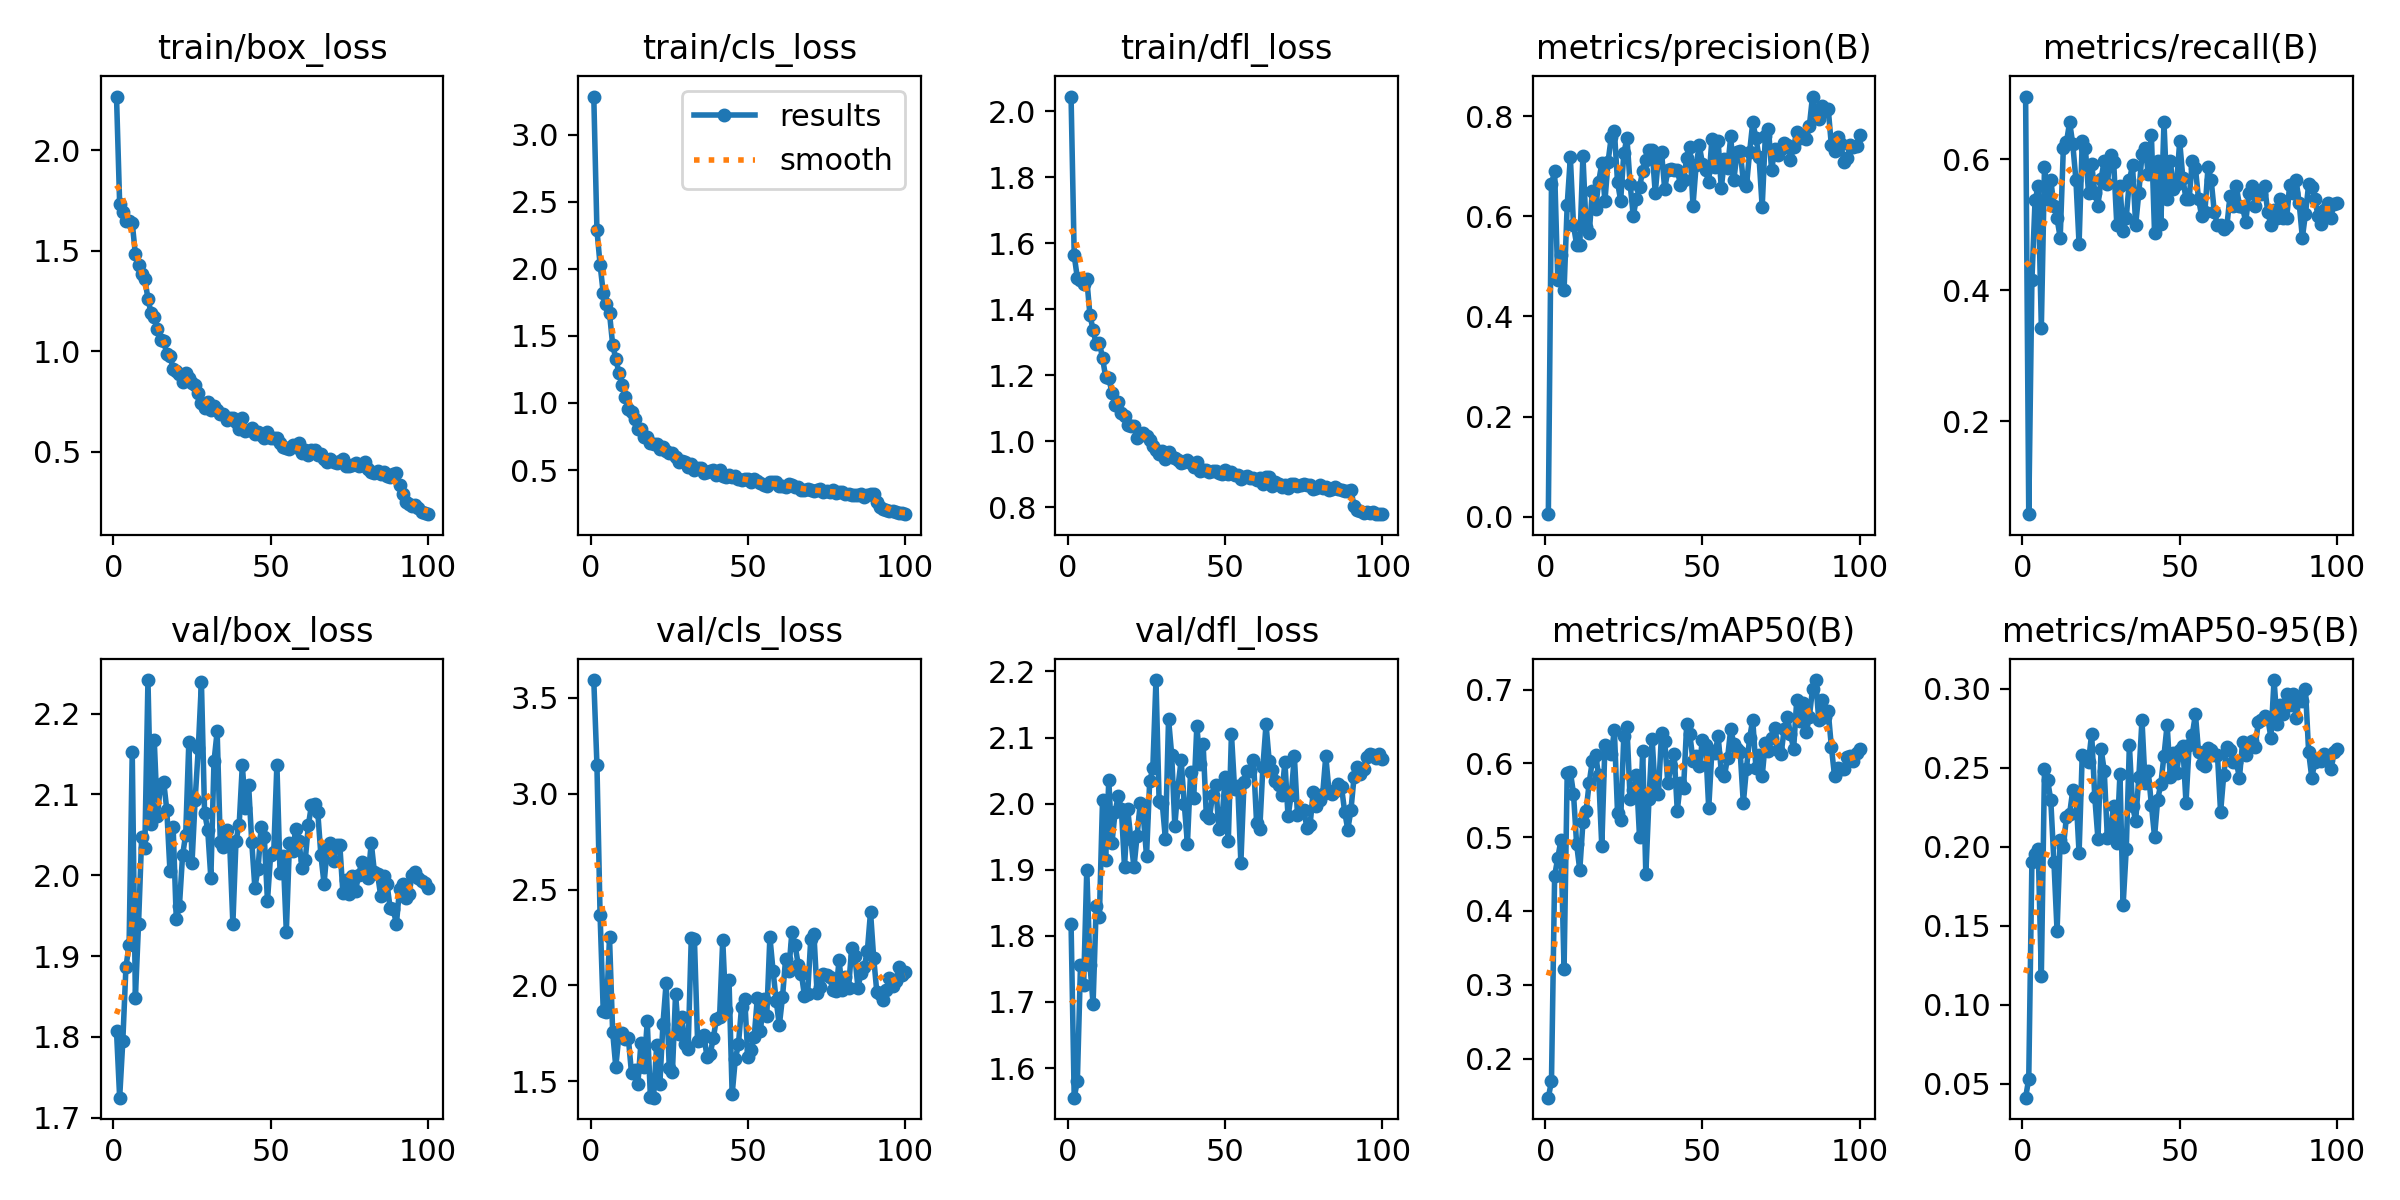

Source data for this figure (header and first rows):
epoch, time, train/box_loss, train/cls_loss, train/dfl_loss, metrics/precision(B), metrics/recall(B), metrics/mAP50(B), metrics/mAP50-95(B), val/box_loss, val/cls_loss, val/dfl_loss, lr/pg0, lr/pg1, lr/pg2
1, 1.433, 2.266, 3.285, 2.044, 0.00547, 0.6961, 0.1469, 0.04116, 1.807, 3.592, 1.819, 0.00046, 0.00046, 0.00046
2, 2.868, 1.733, 2.29, 1.563, 0.6638, 0.05816, 0.1696, 0.05324, 1.725, 3.151, 1.555, 0.0009307, 0.0009307, 0.0009307
3, 4.238, 1.691, 2.032, 1.494, 0.6904, 0.4154, 0.4476, 0.1903, 1.795, 2.368, 1.581, 0.001392, 0.001392, 0.001392
4, 5.541, 1.645, 1.822, 1.488, 0.4734, 0.5376, 0.4718, 0.1956, 1.887, 1.869, 1.756, 0.001844, 0.001844, 0.001844
5, 6.845, 1.646, 1.738, 1.476, 0.5234, 0.5588, 0.4959, 0.1988, 1.914, 1.859, 1.726, 0.001921, 0.001921, 0.001921
6, 8.169, 1.639, 1.669, 1.491, 0.4525, 0.3431, 0.3208, 0.1183, 2.152, 2.25, 1.9, 0.001901, 0.001901, 0.001901
7, 9.44, 1.481, 1.435, 1.382, 0.623, 0.5882, 0.5873, 0.2492, 1.849, 1.757, 1.756, 0.001881, 0.001881, 0.001881
8, 10.75, 1.427, 1.329, 1.337, 0.7175, 0.5392, 0.5887, 0.2421, 1.939, 1.575, 1.697, 0.001861, 0.001861, 0.001861
9, 12.05, 1.382, 1.224, 1.293, 0.5823, 0.5686, 0.559, 0.2296, 2.047, 1.743, 1.845, 0.001842, 0.001842, 0.001842
10, 13.33, 1.36, 1.137, 1.299, 0.5429, 0.5294, 0.4903, 0.1906, 2.034, 1.752, 1.828, 0.001822, 0.001822, 0.001822
11, 14.62, 1.26, 1.046, 1.253, 0.5421, 0.5098, 0.4555, 0.1466, 2.241, 1.721, 2.005, 0.001802, 0.001802, 0.001802
12, 15.9, 1.188, 0.9529, 1.194, 0.7211, 0.4804, 0.5201, 0.2045, 2.063, 1.724, 1.915, 0.001782, 0.001782, 0.001782
13, 17.09, 1.171, 0.9333, 1.192, 0.5792, 0.6177, 0.5354, 0.1999, 2.167, 1.542, 2.035, 0.001762, 0.001762, 0.001762
14, 18.38, 1.112, 0.8835, 1.146, 0.5661, 0.6267, 0.5741, 0.2191, 2.073, 1.559, 1.94, 0.001743, 0.001743, 0.001743
15, 19.66, 1.056, 0.8095, 1.111, 0.6511, 0.6569, 0.6036, 0.221, 2.113, 1.485, 1.987, 0.001723, 0.001723, 0.001723
16, 20.94, 1.05, 0.803, 1.118, 0.6139, 0.6234, 0.6117, 0.2358, 2.116, 1.701, 2.012, 0.001703, 0.001703, 0.001703
17, 22.23, 0.9862, 0.7442, 1.085, 0.6687, 0.5686, 0.584, 0.2336, 2.08, 1.574, 1.992, 0.001683, 0.001683, 0.001683
18, 23.52, 0.9781, 0.7469, 1.075, 0.7054, 0.4706, 0.4874, 0.196, 2.005, 1.812, 1.904, 0.001663, 0.001663, 0.001663
19, 24.79, 0.9138, 0.7023, 1.05, 0.6309, 0.6274, 0.6247, 0.2579, 2.06, 1.419, 1.992, 0.001644, 0.001644, 0.001644
20, 26.13, 0.9006, 0.6934, 1.045, 0.7092, 0.6177, 0.6201, 0.256, 1.946, 1.415, 1.947, 0.001624, 0.001624, 0.001624
21, 27.43, 0.8885, 0.6921, 1.046, 0.7576, 0.549, 0.613, 0.254, 1.962, 1.688, 1.904, 0.001604, 0.001604, 0.001604
22, 28.7, 0.8459, 0.6583, 1.009, 0.7708, 0.5935, 0.6448, 0.2714, 2.025, 1.486, 1.951, 0.001584, 0.001584, 0.001584
23, 30.04, 0.8896, 0.6745, 1.018, 0.6681, 0.549, 0.5333, 0.2314, 2.05, 1.801, 2.001, 0.001564, 0.001564, 0.001564
24, 31.33, 0.8659, 0.6439, 1.025, 0.6312, 0.5294, 0.523, 0.205, 2.165, 2.012, 1.98, 0.001545, 0.001545, 0.001545
25, 32.58, 0.8429, 0.626, 1.016, 0.7256, 0.5704, 0.6373, 0.2619, 2.015, 1.568, 1.921, 0.001525, 0.001525, 0.001525
26, 33.81, 0.8335, 0.6243, 1.005, 0.7558, 0.598, 0.6495, 0.2482, 2.093, 1.546, 2.034, 0.001505, 0.001505, 0.001505
27, 34.99, 0.7912, 0.5991, 0.9856, 0.6644, 0.5629, 0.5524, 0.2055, 2.157, 1.955, 2.053, 0.001485, 0.001485, 0.001485
28, 36.19, 0.7429, 0.559, 0.974, 0.6013, 0.6063, 0.5637, 0.2102, 2.239, 1.747, 2.187, 0.001465, 0.001465, 0.001465
29, 37.36, 0.7176, 0.5654, 0.9615, 0.6348, 0.5964, 0.5838, 0.2261, 2.078, 1.833, 2.003, 0.001446, 0.001446, 0.001446
30, 38.53, 0.7466, 0.5568, 0.9696, 0.6575, 0.5, 0.5, 0.2025, 2.056, 1.694, 2, 0.001426, 0.001426, 0.001426
31, 39.7, 0.705, 0.5236, 0.9464, 0.6911, 0.5588, 0.6174, 0.246, 1.997, 1.671, 1.946, 0.001406, 0.001406, 0.001406
32, 40.86, 0.7268, 0.5466, 0.9681, 0.7127, 0.4902, 0.4499, 0.1629, 2.141, 2.247, 2.128, 0.001386, 0.001386, 0.001386
33, 42.04, 0.7065, 0.502, 0.9534, 0.7327, 0.5107, 0.5511, 0.1983, 2.178, 2.241, 2.074, 0.001366, 0.001366, 0.001366
34, 43.2, 0.6892, 0.5118, 0.9494, 0.7319, 0.5686, 0.6337, 0.2644, 2.041, 1.711, 1.966, 0.001347, 0.001347, 0.001347
35, 44.42, 0.6898, 0.5151, 0.9421, 0.6461, 0.5908, 0.5619, 0.2256, 2.035, 1.714, 2.026, 0.001327, 0.001327, 0.001327
36, 45.69, 0.6555, 0.4817, 0.9331, 0.7176, 0.5, 0.5586, 0.2163, 2.056, 1.743, 2.066, 0.001307, 0.001307, 0.001307
37, 46.91, 0.6675, 0.4875, 0.9361, 0.7274, 0.549, 0.6411, 0.244, 2.038, 1.627, 1.999, 0.001287, 0.001287, 0.001287
38, 48.17, 0.6654, 0.4939, 0.9444, 0.6545, 0.6078, 0.6306, 0.2803, 1.94, 1.641, 1.939, 0.001267, 0.001267, 0.001267
39, 49.48, 0.6463, 0.4987, 0.9333, 0.6919, 0.6177, 0.5731, 0.2402, 2.043, 1.725, 2.048, 0.001248, 0.001248, 0.001248
40, 50.73, 0.6152, 0.4642, 0.9207, 0.694, 0.5784, 0.5961, 0.2477, 2.062, 1.826, 2.008, 0.001228, 0.001228, 0.001228
41, 51.94, 0.6679, 0.4987, 0.9369, 0.6931, 0.6372, 0.6133, 0.2264, 2.136, 1.834, 2.118, 0.001208, 0.001208, 0.001208
42, 53.2, 0.6015, 0.4583, 0.9101, 0.6931, 0.4872, 0.536, 0.2064, 2.083, 2.238, 2.061, 0.001188, 0.001188, 0.001188
43, 54.46, 0.6085, 0.4494, 0.9141, 0.6631, 0.5981, 0.5738, 0.2299, 2.112, 1.873, 2.09, 0.001168, 0.001168, 0.001168
44, 55.69, 0.616, 0.4614, 0.9127, 0.6714, 0.5008, 0.5661, 0.2397, 2.041, 2.027, 1.983, 0.001149, 0.001149, 0.001149
45, 56.91, 0.5894, 0.4455, 0.9053, 0.717, 0.6569, 0.6532, 0.2576, 1.985, 1.433, 1.979, 0.001129, 0.001129, 0.001129
46, 58.17, 0.5969, 0.4574, 0.9104, 0.7387, 0.5392, 0.6392, 0.2772, 2.008, 1.616, 2.013, 0.001109, 0.001109, 0.001109
47, 59.43, 0.5808, 0.4366, 0.9105, 0.6213, 0.598, 0.6039, 0.244, 2.059, 1.694, 2.028, 0.001089, 0.001089, 0.001089
48, 60.66, 0.5676, 0.4231, 0.9022, 0.7023, 0.5551, 0.6104, 0.2594, 2.047, 1.89, 1.962, 0.001069, 0.001069, 0.001069
49, 61.92, 0.5977, 0.4362, 0.8991, 0.7415, 0.5624, 0.5966, 0.2469, 1.968, 1.927, 1.976, 0.00105, 0.00105, 0.00105
50, 63.18, 0.5703, 0.4301, 0.9117, 0.705, 0.6274, 0.6318, 0.2613, 2.025, 1.626, 2.04, 0.00103, 0.00103, 0.00103
51, 64.36, 0.5682, 0.4113, 0.9005, 0.6915, 0.5715, 0.6246, 0.2639, 2.029, 1.664, 1.943, 0.00101, 0.00101, 0.00101
52, 65.61, 0.5704, 0.43, 0.9066, 0.6678, 0.5392, 0.5393, 0.2278, 2.137, 1.73, 2.106, 0.0009902, 0.0009902, 0.0009902
53, 66.86, 0.5445, 0.4193, 0.897, 0.7538, 0.5392, 0.6164, 0.2641, 2.003, 1.935, 2.022, 0.0009704, 0.0009704, 0.0009704
54, 68.05, 0.5256, 0.4056, 0.898, 0.6976, 0.598, 0.6136, 0.271, 2.024, 1.765, 2.027, 0.0009506, 0.0009506, 0.0009506
55, 69.22, 0.5174, 0.3896, 0.8847, 0.7495, 0.5867, 0.6367, 0.2839, 1.93, 1.931, 1.911, 0.0009308, 0.0009308, 0.0009308
56, 70.47, 0.5144, 0.3842, 0.8911, 0.6561, 0.5392, 0.5886, 0.2598, 2.039, 1.842, 2.032, 0.000911, 0.000911, 0.000911
57, 71.64, 0.5351, 0.409, 0.8951, 0.7136, 0.5131, 0.5831, 0.2526, 2.03, 2.254, 2.049, 0.0008912, 0.0008912, 0.0008912
58, 72.87, 0.5222, 0.4072, 0.8895, 0.696, 0.5196, 0.6078, 0.251, 2.057, 2.077, 2.05, 0.0008714, 0.0008714, 0.0008714
59, 74.13, 0.5412, 0.4142, 0.8878, 0.7594, 0.5879, 0.6468, 0.2623, 2.043, 1.921, 2.066, 0.0008516, 0.0008516, 0.0008516
60, 75.4, 0.4948, 0.3816, 0.8832, 0.6728, 0.5686, 0.626, 0.2614, 2.009, 1.792, 1.97, 0.0008318, 0.0008318, 0.0008318
... 40 more rows
